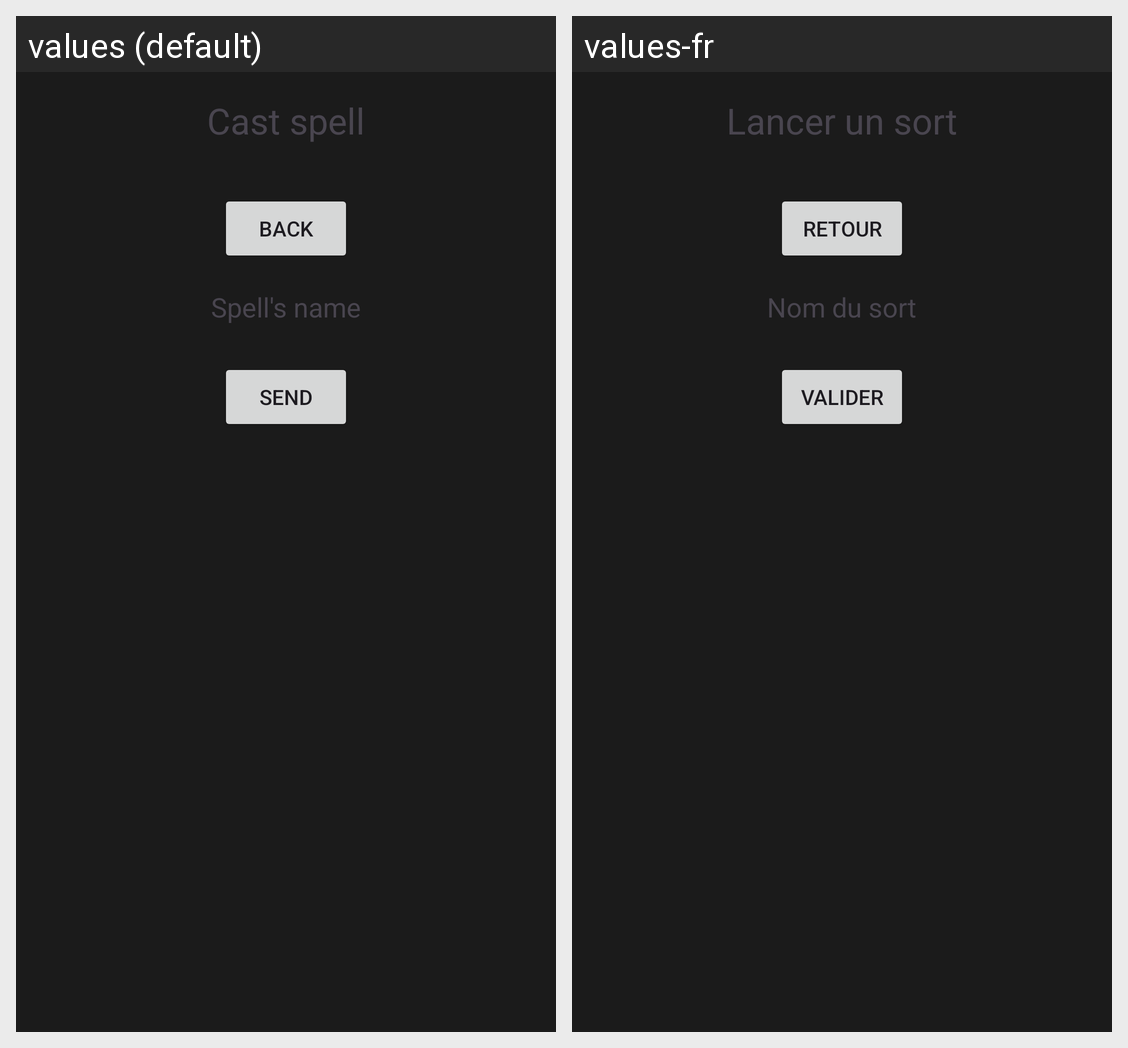

The Android screen above is rendered under two locales of the same app. Produce the string resources it draws, with the default and per-locale values.
Android screen res/layout/activity_cast_spell.xml rendered under 2 locales, left to right: values (default), values-fr. Device: Nexus 5 (rendered at 1080×1920; each locale shown at half size, 540×960, under a caption strip naming it); theme Theme.EtherFogRemoteController.
Strings drawn on this screen, with the default value and each locale's value (text and hints the layout hard-codes, and strings that could not be matched under every locale, appear in the picture but are not listed):

cast
  values: Cast spell
  values-fr: Lancer un sort

Back
  values: Back
  values-fr: Retour

spell
  values: Spell's name
  values-fr: Nom du sort

send
  values: Send
  values-fr: Valider
